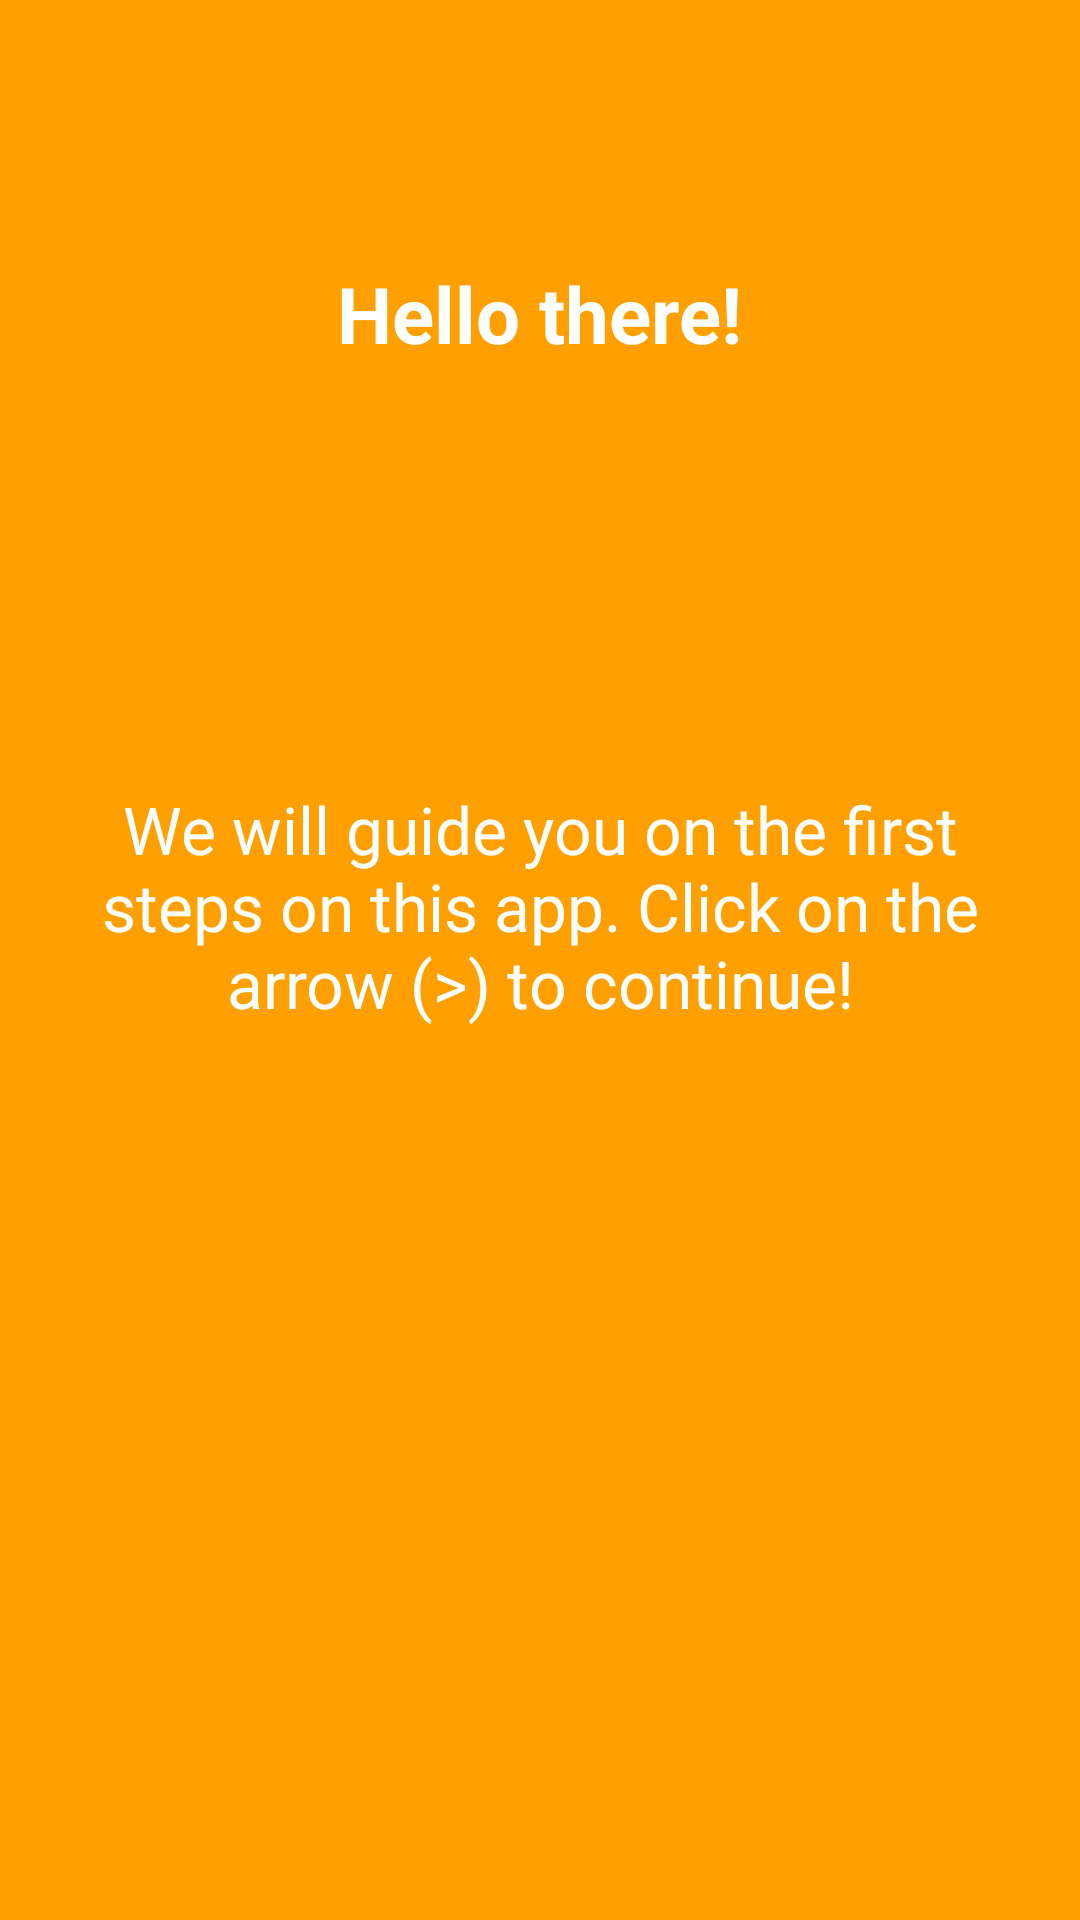

Reconstruct the res/layout file that produces this screen, plus the resources it refers to.
<!-- AndroidManifest.xml: application theme Theme.AppCompat.Light.NoActionBar -->
<!-- res/layout/slide_1.xml -->
<?xml version="1.0" encoding="utf-8"?>
<RelativeLayout xmlns:android="http://schemas.android.com/apk/res/android"
    android:layout_width="match_parent" android:layout_height="match_parent"
    android:background="#ffa000">


    <TextView
        android:id="@+id/textView27"
        android:layout_width="wrap_content"
        android:layout_height="wrap_content"
        android:layout_marginTop="87dp"
        android:text="Hello there!"
        android:textColor="@color/HeaderColor"
        android:textSize="26dp"
        android:textStyle="bold"
        android:layout_alignParentTop="true"
        android:layout_centerHorizontal="true" />

    <TextView
        android:id="@+id/textView28"
        android:layout_width="300dp"
        android:layout_height="110dp"
        android:text="We will guide you on the first steps on this app.
Click on the arrow (>) to continue!"
        android:gravity="center"
        android:textColor="@color/HeaderColor"
        android:textSize="22dp"
        android:layout_marginTop="125dp"
        android:layout_below="@+id/textView27"
        android:layout_centerHorizontal="true" />

</RelativeLayout>
<!-- resources referenced by this layout -->
<resources>
  <color name="HeaderColor">#ffffff</color>
</resources>
